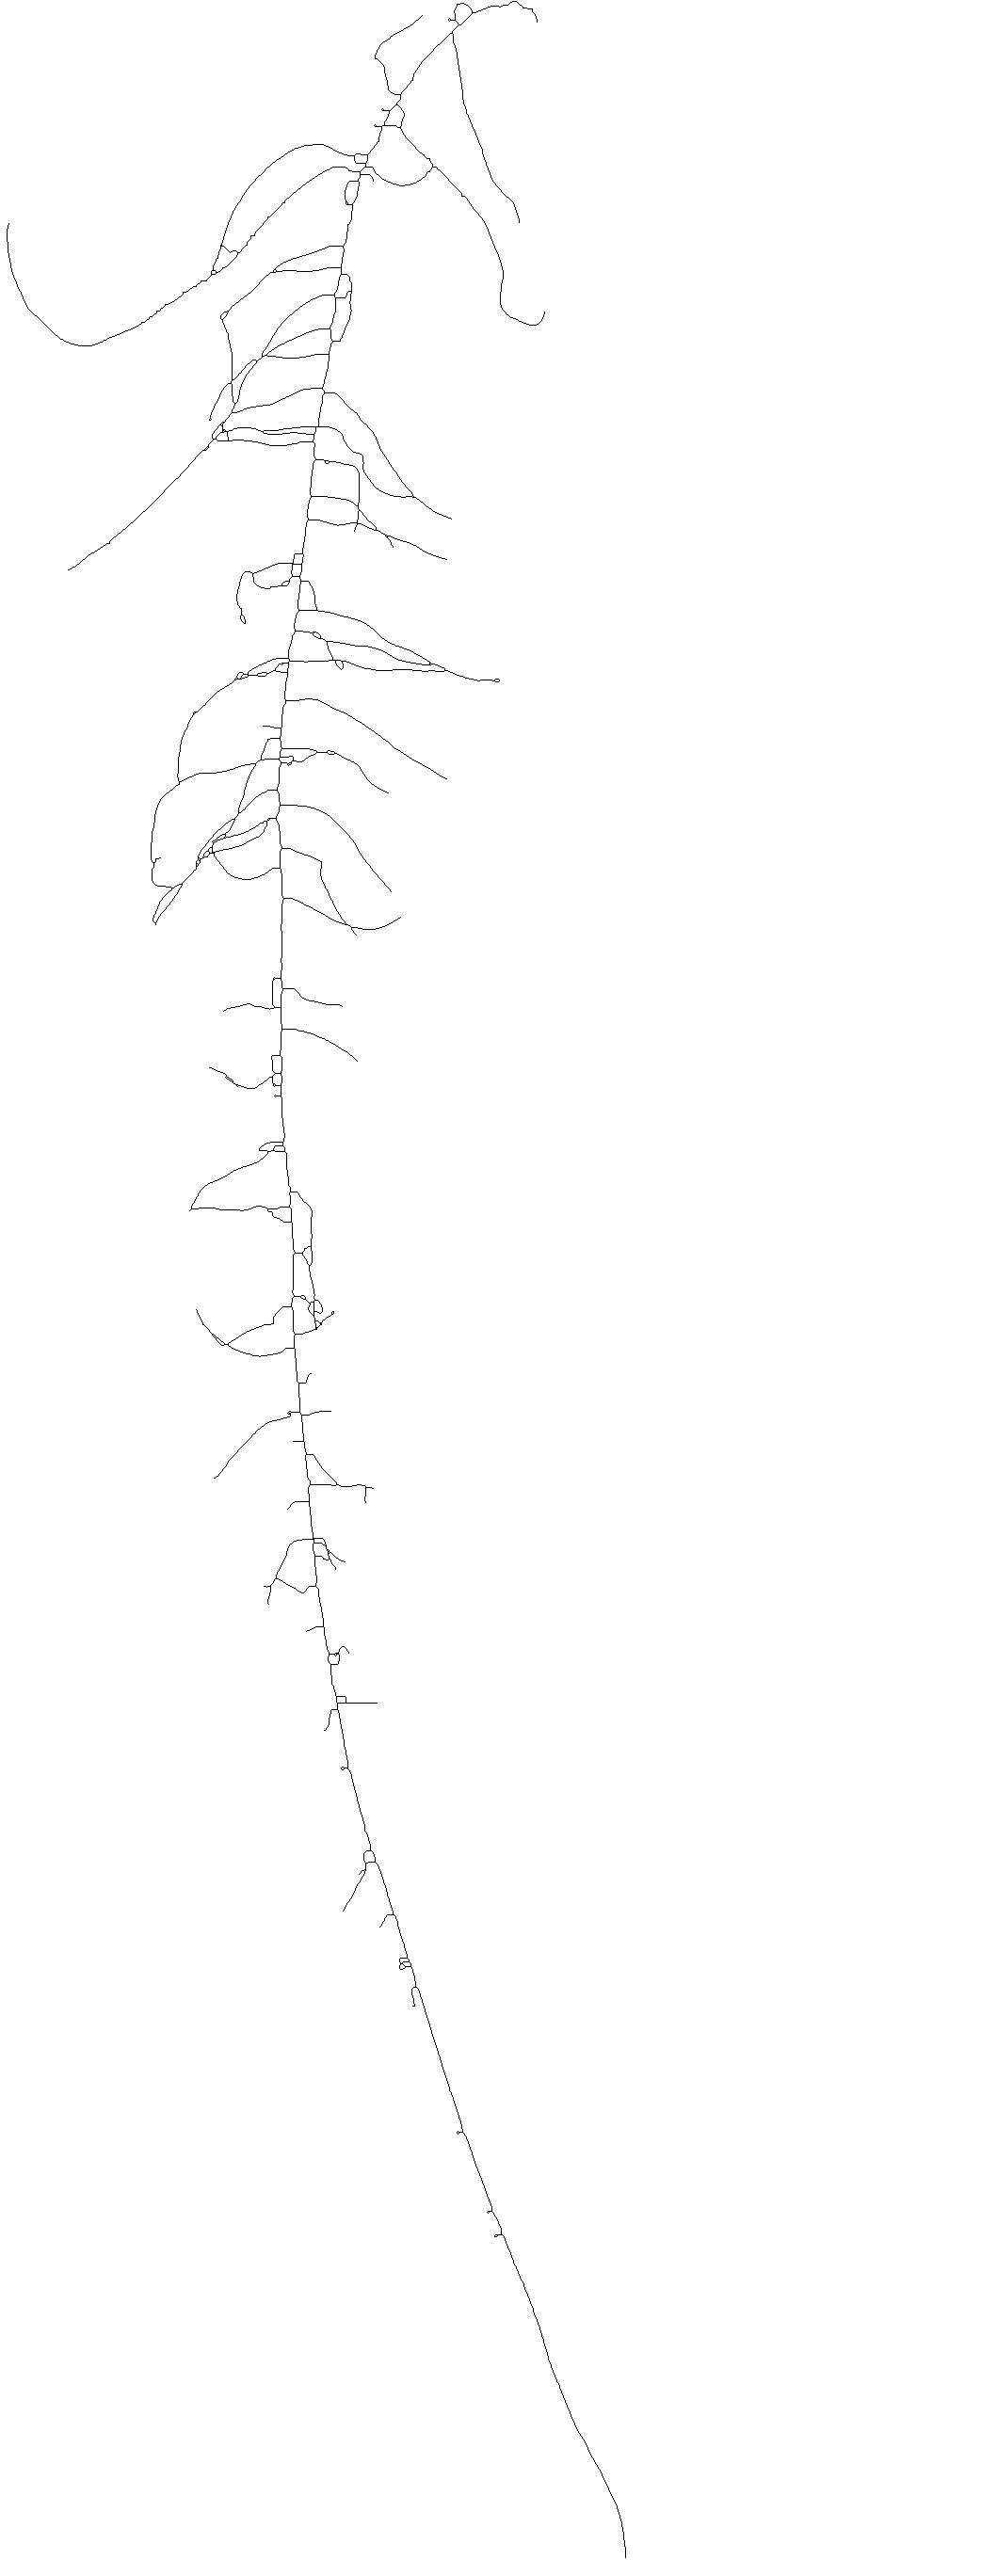

The file beside this chart, header and first rows:
244, 8
245, 8
246, 8
247, 8
248, 8
249, 8
250, 8
251, 8
252, 8
253, 8
254, 8
255, 8
256, 8
257, 8
240, 9
241, 9
242, 9
243, 9
258, 9
259, 9
260, 9
261, 9
262, 9
263, 9
264, 9
265, 9
266, 9
267, 9
268, 9
269, 9
238, 10
239, 10
270, 10
271, 10
272, 10
273, 10
274, 10
275, 11
276, 11
277, 11
278, 11
279, 11
280, 12
281, 12
282, 12
283, 12
284, 12
285, 12
286, 13
287, 13
288, 13
289, 13
290, 14
291, 14
292, 14
293, 15
294, 15
295, 15
296, 16
297, 16
298, 17
... 11,108 more rows
